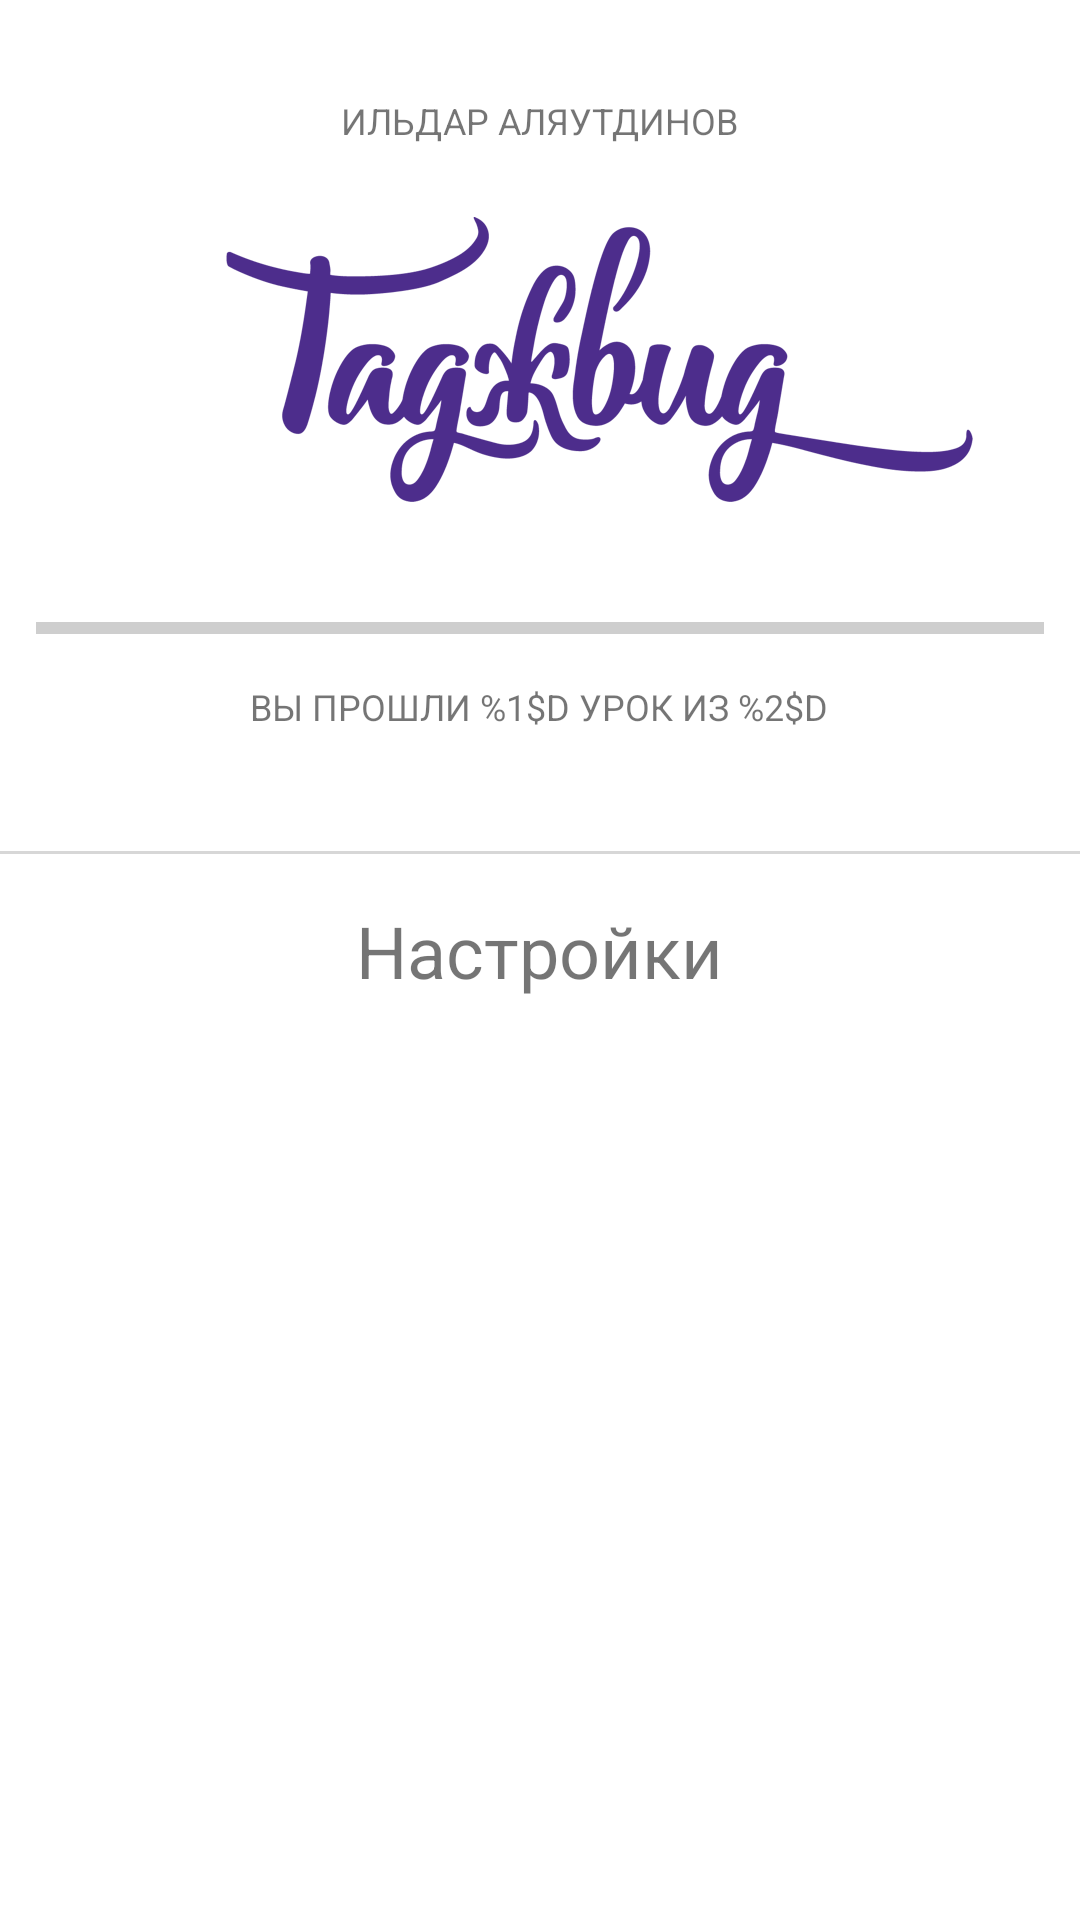

Layout XML and referenced resources for this Android screen:
<!-- AndroidManifest.xml: application theme AppTheme -->
<!-- res/layout/activity_main.xml -->
<?xml version="1.0" encoding="utf-8"?>
<ScrollView xmlns:android="http://schemas.android.com/apk/res/android"
            xmlns:tools="http://schemas.android.com/tools"
            android:layout_width="match_parent"
            android:layout_height="match_parent"
            android:background="@color/default_background"
            tools:context="ru.tajwid.app.ui.activity.MainActivity">

    <LinearLayout
        android:layout_width="match_parent"
        android:layout_height="wrap_content"
        android:orientation="vertical">

        <TextView
            android:id="@+id/author_project"
            android:layout_width="wrap_content"
            android:layout_height="wrap_content"
            android:layout_gravity="center"
            android:layout_marginTop="@dimen/dimen_32dp"
            android:text="@string/main_author_name"
            android:textAllCaps="true"
            android:textSize="@dimen/text_size_12sp"/>

        <ImageView
            android:layout_width="wrap_content"
            android:layout_height="wrap_content"
            android:layout_gravity="center"
            android:layout_marginStart="@dimen/dimen_20dp"
            android:layout_marginLeft="@dimen/dimen_20dp"
            android:layout_marginTop="@dimen/dimen_24dp"
            android:src="@drawable/main_logo"
            tools:ignore="ContentDescription"/>

        <ProgressBar
            android:id="@+id/main_total_reading_progress"
            style="?android:attr/progressBarStyleHorizontal"
            android:layout_width="match_parent"
            android:layout_height="@dimen/dimen_4dp"
            android:layout_marginLeft="@dimen/dimen_12dp"
            android:layout_marginTop="@dimen/dimen_40dp"
            android:layout_marginRight="@dimen/dimen_12dp"
            android:progressDrawable="@drawable/main_progress_bar"
            tools:progress="15"/>

        <TextView
            android:id="@+id/main_total_reading_progress_info"
            android:layout_width="wrap_content"
            android:layout_height="wrap_content"
            android:layout_gravity="center"
            android:layout_marginTop="@dimen/dimen_16dp"
            android:text="@string/main_total_reading_progress_info"
            android:textAllCaps="true"
            android:textSize="@dimen/text_size_12sp"/>

        <View
            android:layout_width="match_parent"
            android:layout_height="@dimen/separator_size"
            android:layout_marginTop="@dimen/dimen_40dp"
            android:background="@color/default_separator"/>

        <LinearLayout
            android:id="@+id/main_menu_container"
            android:layout_width="match_parent"
            android:layout_height="wrap_content"
            android:orientation="vertical"/>

        <LinearLayout
            android:id="@+id/main_settings"
            android:layout_width="match_parent"
            android:layout_height="match_parent"
            android:background="?attr/selectableItemBackground"
            android:orientation="vertical">

            <TextView
                android:id="@+id/settings"
                android:layout_width="wrap_content"
                android:layout_height="wrap_content"
                android:layout_gravity="center"
                android:layout_marginTop="@dimen/dimen_16dp"
                android:layout_marginBottom="@dimen/dimen_24dp"
                android:text="@string/settings"
                android:textSize="@dimen/text_size_24sp"/>

        </LinearLayout>

    </LinearLayout>
</ScrollView>
<!-- resources referenced by this layout -->
<resources>
  <color name="default_background">@color/white</color>
  <color name="default_separator">#d7d7d7</color>
  <dimen name="dimen_12dp">12dp</dimen>
  <dimen name="dimen_16dp">16dp</dimen>
  <dimen name="dimen_20dp">20dp</dimen>
  <dimen name="dimen_24dp">24dp</dimen>
  <dimen name="dimen_32dp">32dp</dimen>
  <dimen name="dimen_40dp">40dp</dimen>
  <dimen name="dimen_4dp">4dp</dimen>
  <dimen name="separator_size">1dp</dimen>
  <dimen name="text_size_12sp">12sp</dimen>
  <dimen name="text_size_24sp">24sp</dimen>
  <!-- drawable main_logo: png bitmap (drawable-hdpi, 17653 bytes) -->
  <!-- drawable main_progress_bar (drawable) -->
  <?xml version="1.0" encoding="utf-8"?>
  <layer-list xmlns:android="http://schemas.android.com/apk/res/android">
      <item android:id="@android:id/background">
          <shape>
              <solid android:color="@color/light_warm_grey"/>
          </shape>
      </item>
      <item android:id="@android:id/progress">
          <clip>
              <shape>
                  <solid android:color="@color/blueberry"/>
              </shape>
          </clip>
      </item>
  </layer-list>
  <string name="main_author_name">Ильдар Аляутдинов</string>
  <string name="main_total_reading_progress_info">Вы прошли %1$d урок из %2$d</string>
  <string name="settings">Настройки</string>
  <style name="AppTheme" parent="Theme.AppCompat.Light.NoActionBar">
          
          <item name="android:forceDarkAllowed">false</item>
          <item name="colorPrimary">@color/colorPrimary</item>
          <item name="colorPrimaryDark">@color/colorPrimaryDark</item>
          <item name="colorAccent">@color/colorAccent</item>
      </style>
  <color name="white">#fff</color>
  <color name="light_warm_grey">#77979797</color>
  <color name="blueberry">#4d2d8d</color>
  <color name="colorPrimary">#3f51b5</color>
  <color name="colorPrimaryDark">#303f9f</color>
  <color name="colorAccent">@color/blueberry</color>
</resources>
